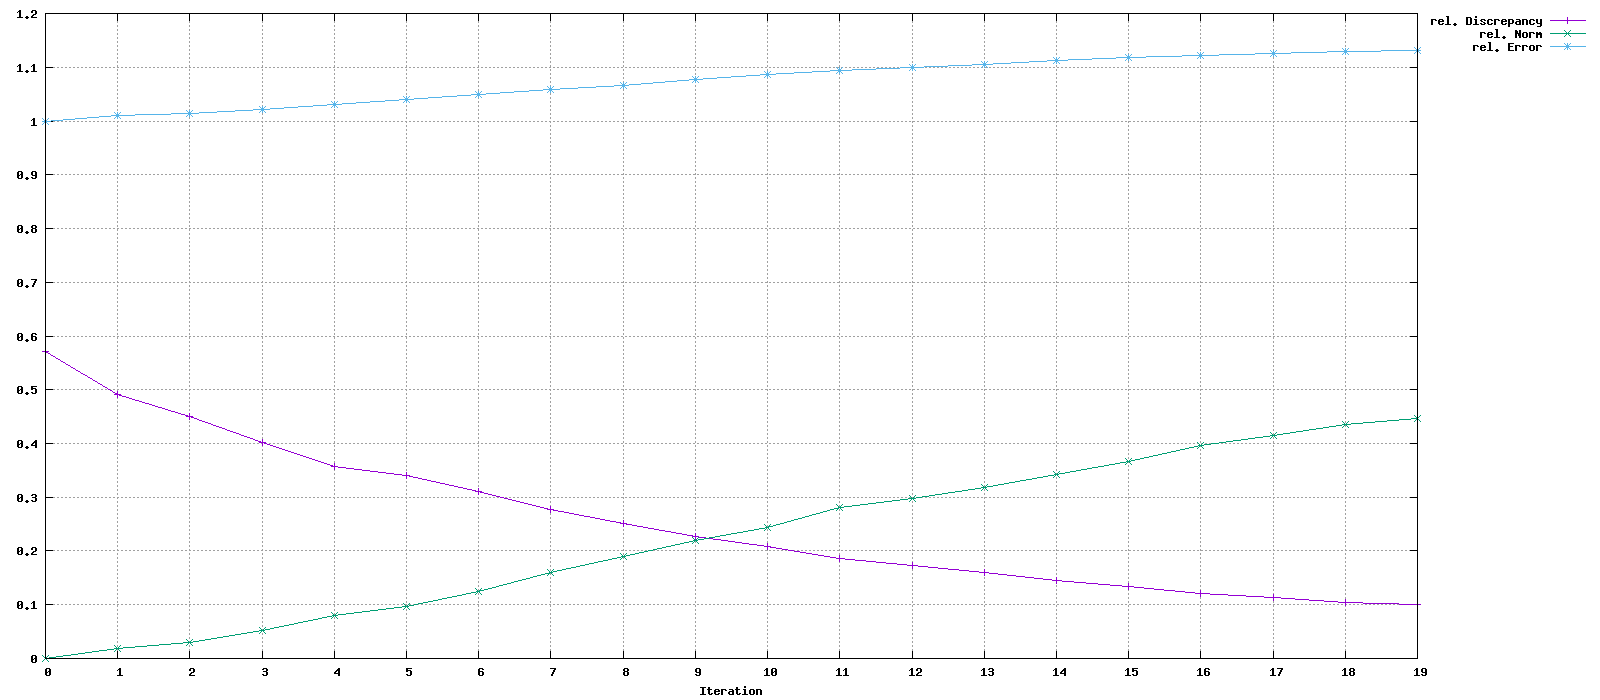

Values plotted in this chart, from the file beside it:
Iteration, rel. Discrepancy, rel. Norm, rel. Error
0, 0.5718, 0, 1
1, 0.4915, 0.01837, 1.01
2, 0.4494, 0.0302, 1.015
3, 0.4011, 0.05177, 1.021
4, 0.3569, 0.0792, 1.031
5, 0.3405, 0.0975, 1.04
6, 0.3116, 0.1246, 1.049
7, 0.2767, 0.1608, 1.058
8, 0.252, 0.1893, 1.067
9, 0.227, 0.2198, 1.077
10, 0.2083, 0.2442, 1.086
11, 0.1856, 0.2801, 1.093
12, 0.173, 0.2969, 1.1
13, 0.1599, 0.3177, 1.106
14, 0.1452, 0.3424, 1.112
15, 0.1335, 0.3669, 1.117
16, 0.1203, 0.3964, 1.122
17, 0.1126, 0.415, 1.126
18, 0.1037, 0.436, 1.129
19, 0.09997, 0.4464, 1.132
